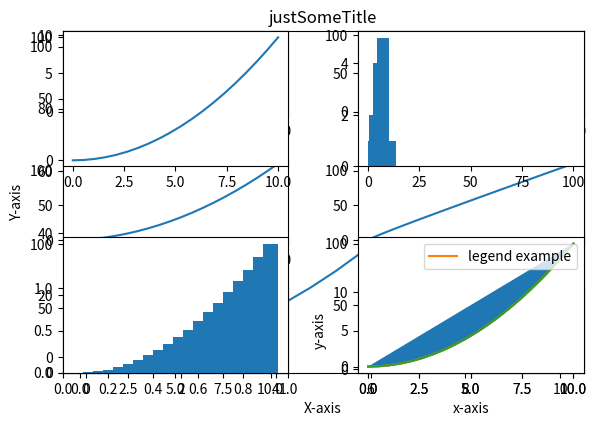
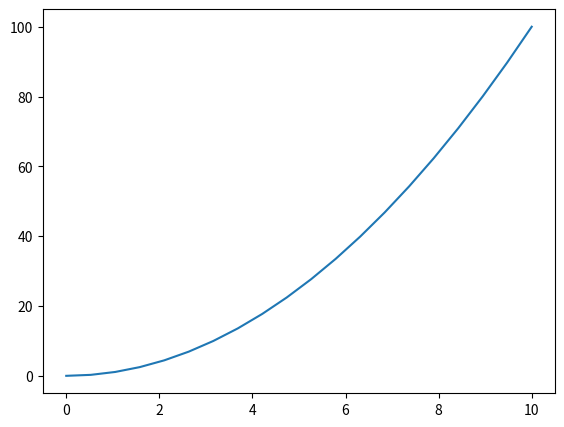
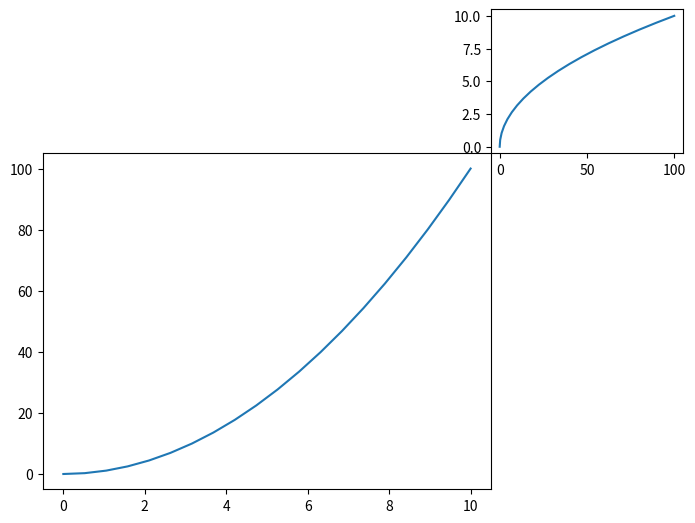
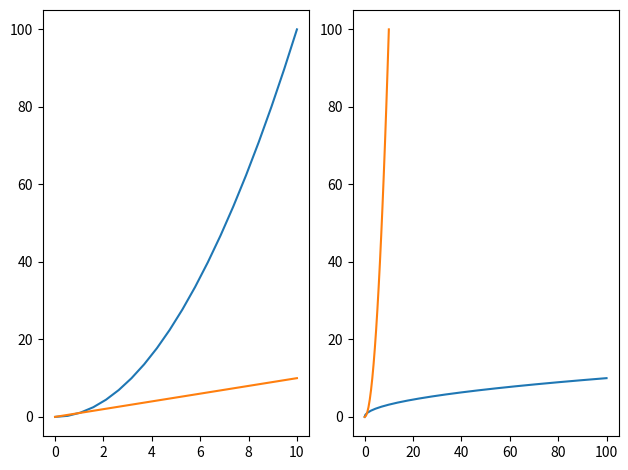
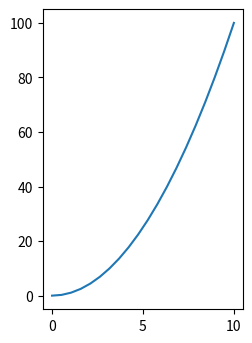
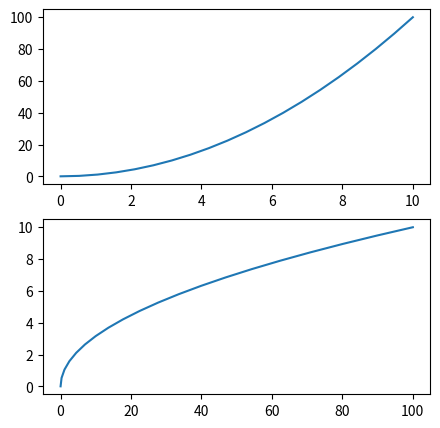
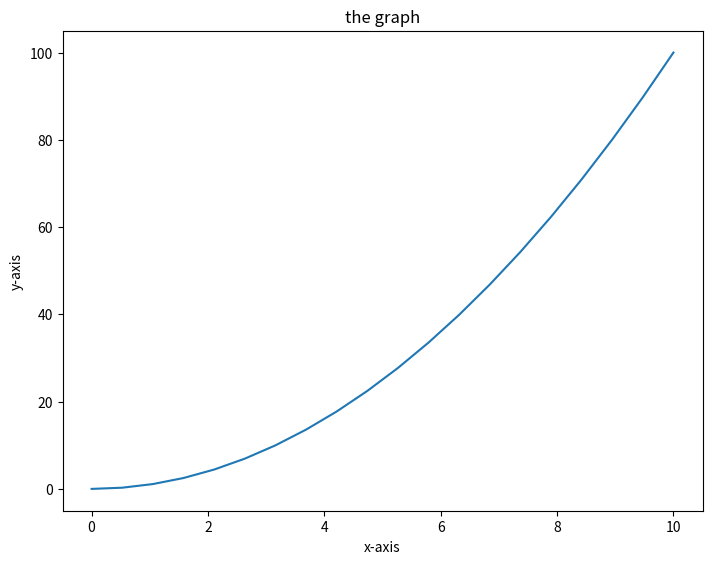

The matplotlib source for these figures, in order:
import matplotlib.pyplot as plt
import numpy as np
import pandas as pd

print("Matplotlib recap")
print("==================================")
print('First we need a graph (--> Jupyter):')
x = np.linspace(0,10,20)
y = x * x
z = x + y
myGraph = plt.plot(x,y)
plt.xlabel('X-axis')
plt.ylabel('Y-axis')
plt.title('justSomeTitle')
print(myGraph)
print('- - - - - - - - - - - - - - - - -')
print('SubPlots: ')
plt.subplot(3,2,1)
plt.plot(x,x)
plt.subplot(3,2,2)
plt.plot(x,y)
plt.subplot(3,2,3)
plt.plot(x,z)
plt.subplot(3,2,4)
plt.plot(y,z)
plt.subplot(3,2,5)
plt.subplot(3,2,6)
plt.plot(x,x)
plt.xlabel('x-axis')
plt.ylabel('y-axis')
plt.tight_layout()
print('- - - - - - - - - - - - - - - - -')
print('Types of plots: ')
plt.subplot(2,2,1)
plt.plot(x,y)
plt.subplot(2,2,2)
plt.hist(x,y)
plt.subplot(2,2,3)
plt.bar(x,y)
plt.subplot(2,2,4)
plt.fill(x,y)
plt.tight_layout()
print('- - - - - - - - - - - - - - - - -')
print('even a 360 graph:')
print()
plt.polar(x,y)
print()
print('All clear!')
print('- - - - - - - - - - - - - - - - -')
print('Legends:')
plt.plot(x,y,label = 'legend example')
plt.legend(loc = 1)
print('- - - - - - - - - - - - - - - - -')
print('Object oriented plots (for controlling the axes):')
print()
noneOOPlot = plt.plot(x,y)
print(noneOOPlot)
fig = plt.figure()
axesSet1 = fig.add_axes([0.1,0.1,0.8,0.8])
oOPlot = axesSet1.plot(x,y)
print(oOPlot)
print('- - - - - - - - - - - - - - - - -')
print('Object oriented plots (multiple plots):')
print()
fig = plt.figure()
x1 = fig.add_axes([0.1,0.1,0.7,0.7])
x2 = fig.add_axes([0.8,0.8,0.3,0.3])
oOPlot1 = x1.plot(x,y)
oOPlot2 = x2.plot(y,x)
print(oOPlot1)
print(oOPlot2)
print('- - - - - - - - - - - - - - - - -')
print('Subplots using Object Oriented plots:')
print()
fig = plt.figure()
fig , axesSet2 = plt.subplots(1,2)
graph1 = axesSet2[0].plot(x,y,x,x)
graph2 = axesSet2[1].plot(y,x)
plt.tight_layout()
print(graph1)
print(graph2)
print('- - - - - - - - - - - - - - - - -')
print('Figure Size:')
print()
basicGraph = plt.plot(x,y)
print(basicGraph)
fig = plt.figure(figsize= (2,3))
axes = fig.add_axes([0,0,1,1])
graph3 = axes.plot(x,y)
print(graph3)
print()
fig , axesSet3 = plt.subplots(2,1, figsize = (5,5))
graph4 = axesSet3[0].plot(x,y)
graph5 = axesSet3[1].plot(y,x)
print(graph4)
print(graph5)
print('- - - - - - - - - - - - - - - - -')
print('Setting labels with object oriented technique:')
print()
fig = plt.figure()
axesSet4 = fig.add_axes([0,0,1,1])
axesSet4.set_xlabel('x-axis')
axesSet4.set_ylabel('y-axis')
axesSet4.set_title('the graph')
labelGraph = axesSet4.plot(x,y)
print(labelGraph)
print("----------------------------------")